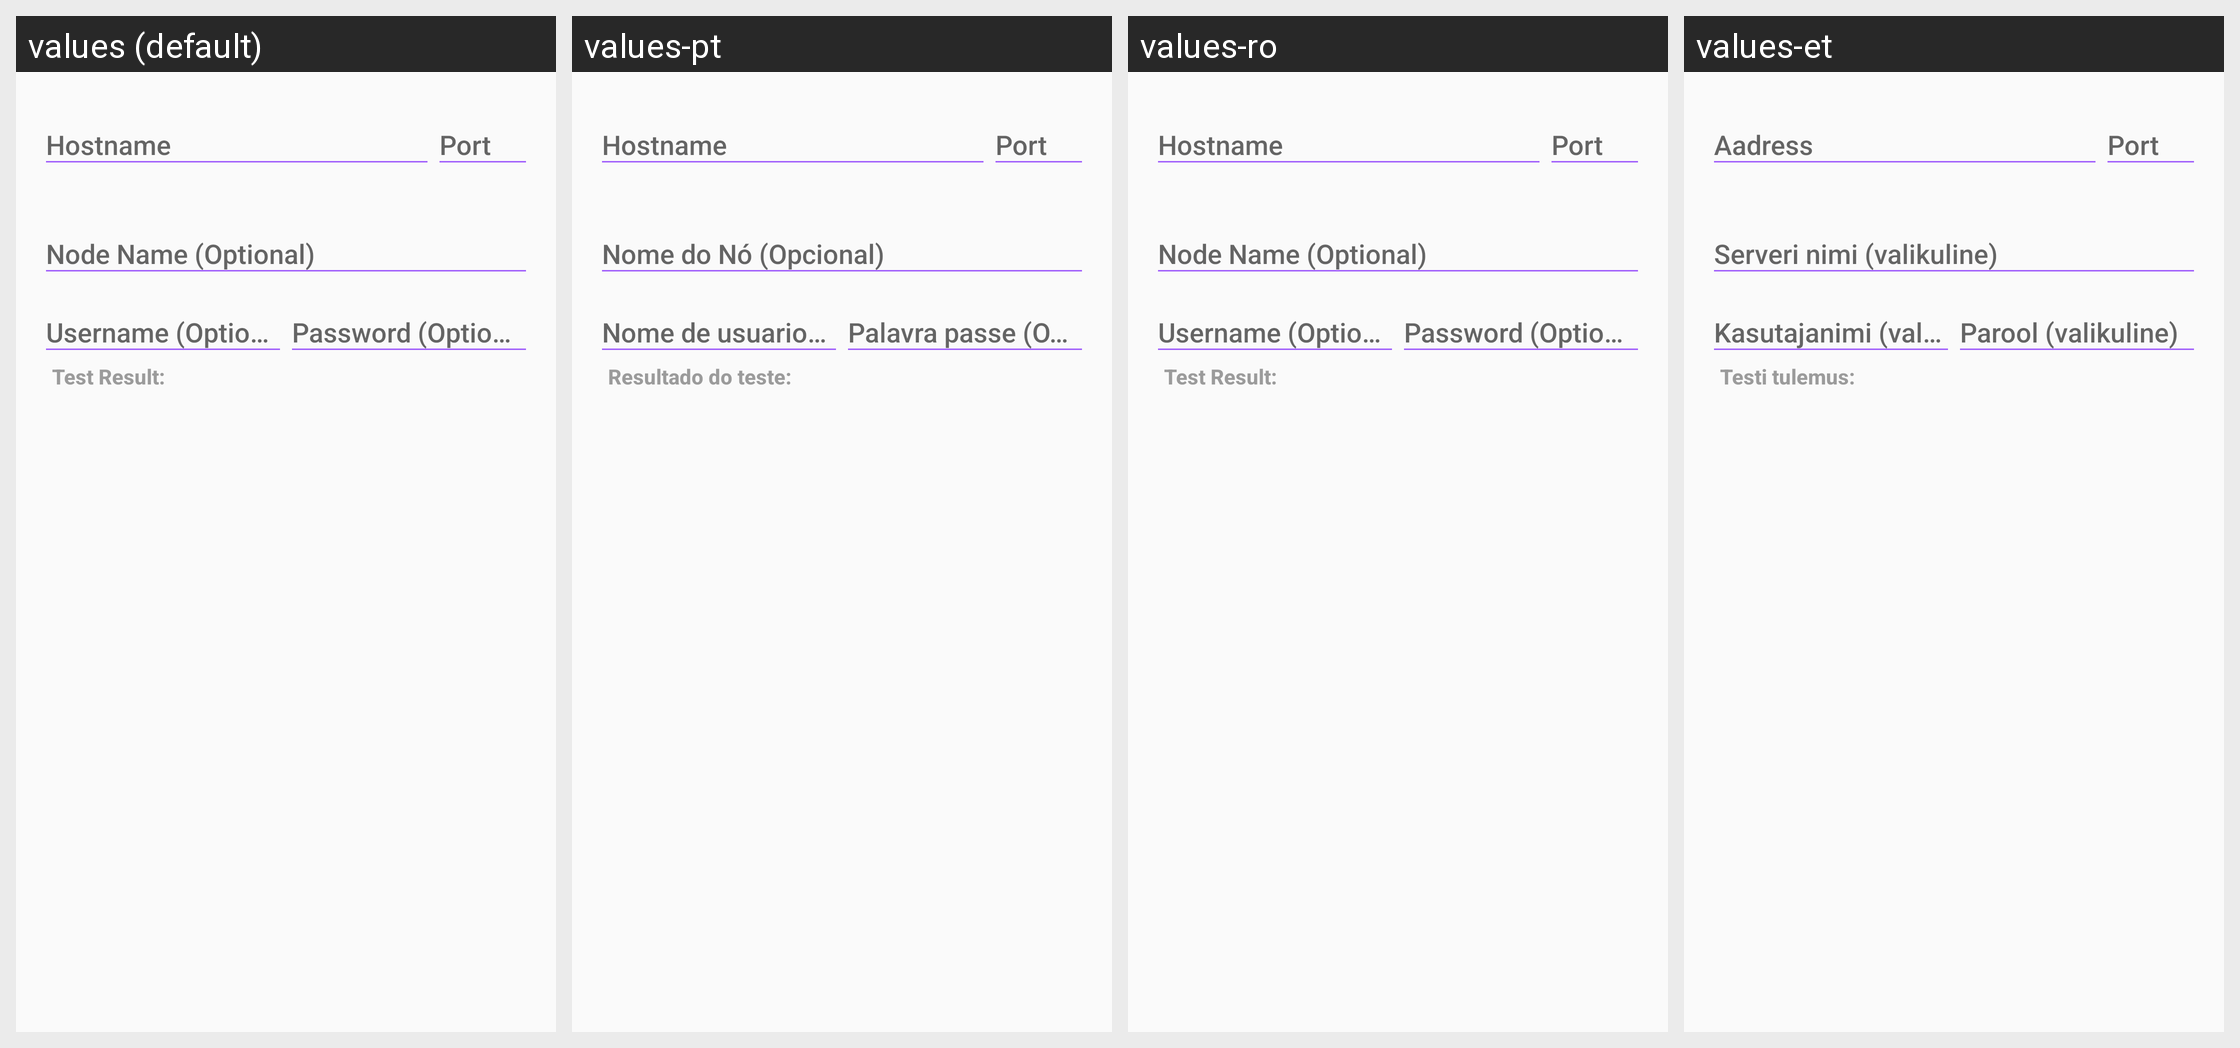

Locale-by-locale string values for the Android screen shown in this grid:
Android screen res/layout/prompt_editnode.xml rendered under 4 locales, left to right: values (default), values-pt, values-ro, values-et. Device: Nexus 5 (rendered at 1080×1920; each locale shown at half size, 540×960, under a caption strip naming it); theme MyMaterialTheme.
Other locales in the repository, not shown: values-cat, values-de, values-el, values-eo, values-es, values-fr, values-hu, values-it, values-ja, values-nb, values-nl, values-pt-rBR, values-ru, values-sk, values-sr, values-sv, values-ua, values-zh-rCN, values-zh-rTW.
Strings drawn on this screen, with the default value and each locale's value (text and hints the layout hard-codes, and strings that could not be matched under every locale, appear in the picture but are not listed):

node_address_hint
  values: Hostname
  values-pt: Hostname
  values-ro: Hostname
  values-et: Aadress

node_port_hint
  values: Port
  values-pt: Port
  values-ro: Port
  values-et: Port

node_name_hint
  values: Node Name (Optional)
  values-pt: Nome do Nó (Opcional)
  values-ro: Node Name (Optional)
  values-et: Serveri nimi (valikuline)

node_user_hint
  values: Username (Optional)
  values-pt: Nome de usuario (Optional)
  values-ro: Username (Optional)
  values-et: Kasutajanimi (valikuline)

node_pass_hint
  values: Password (Optional)
  values-pt: Palavra passe (Optional)
  values-ro: Password (Optional)
  values-et: Parool (valikuline)

node_result_label
  values: Test Result:
  values-pt: Resultado do teste:
  values-ro: Test Result:
  values-et: Testi tulemus:
